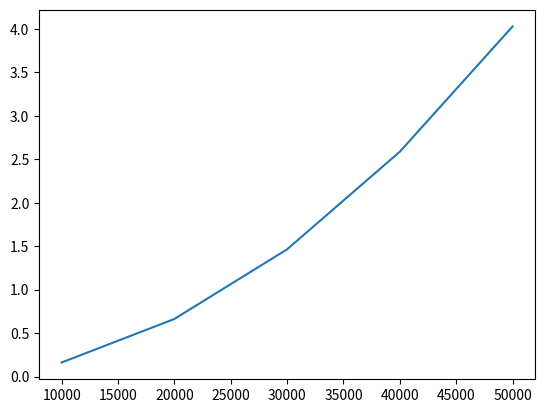

Python code for this plot:


import matplotlib.pyplot as plt
X = [10000,20000,30000,40000,50000]
Y = [0.162249,0.662799,1.464096,2.586844,4.027508]
plt.plot(X,Y)
plt.show()
